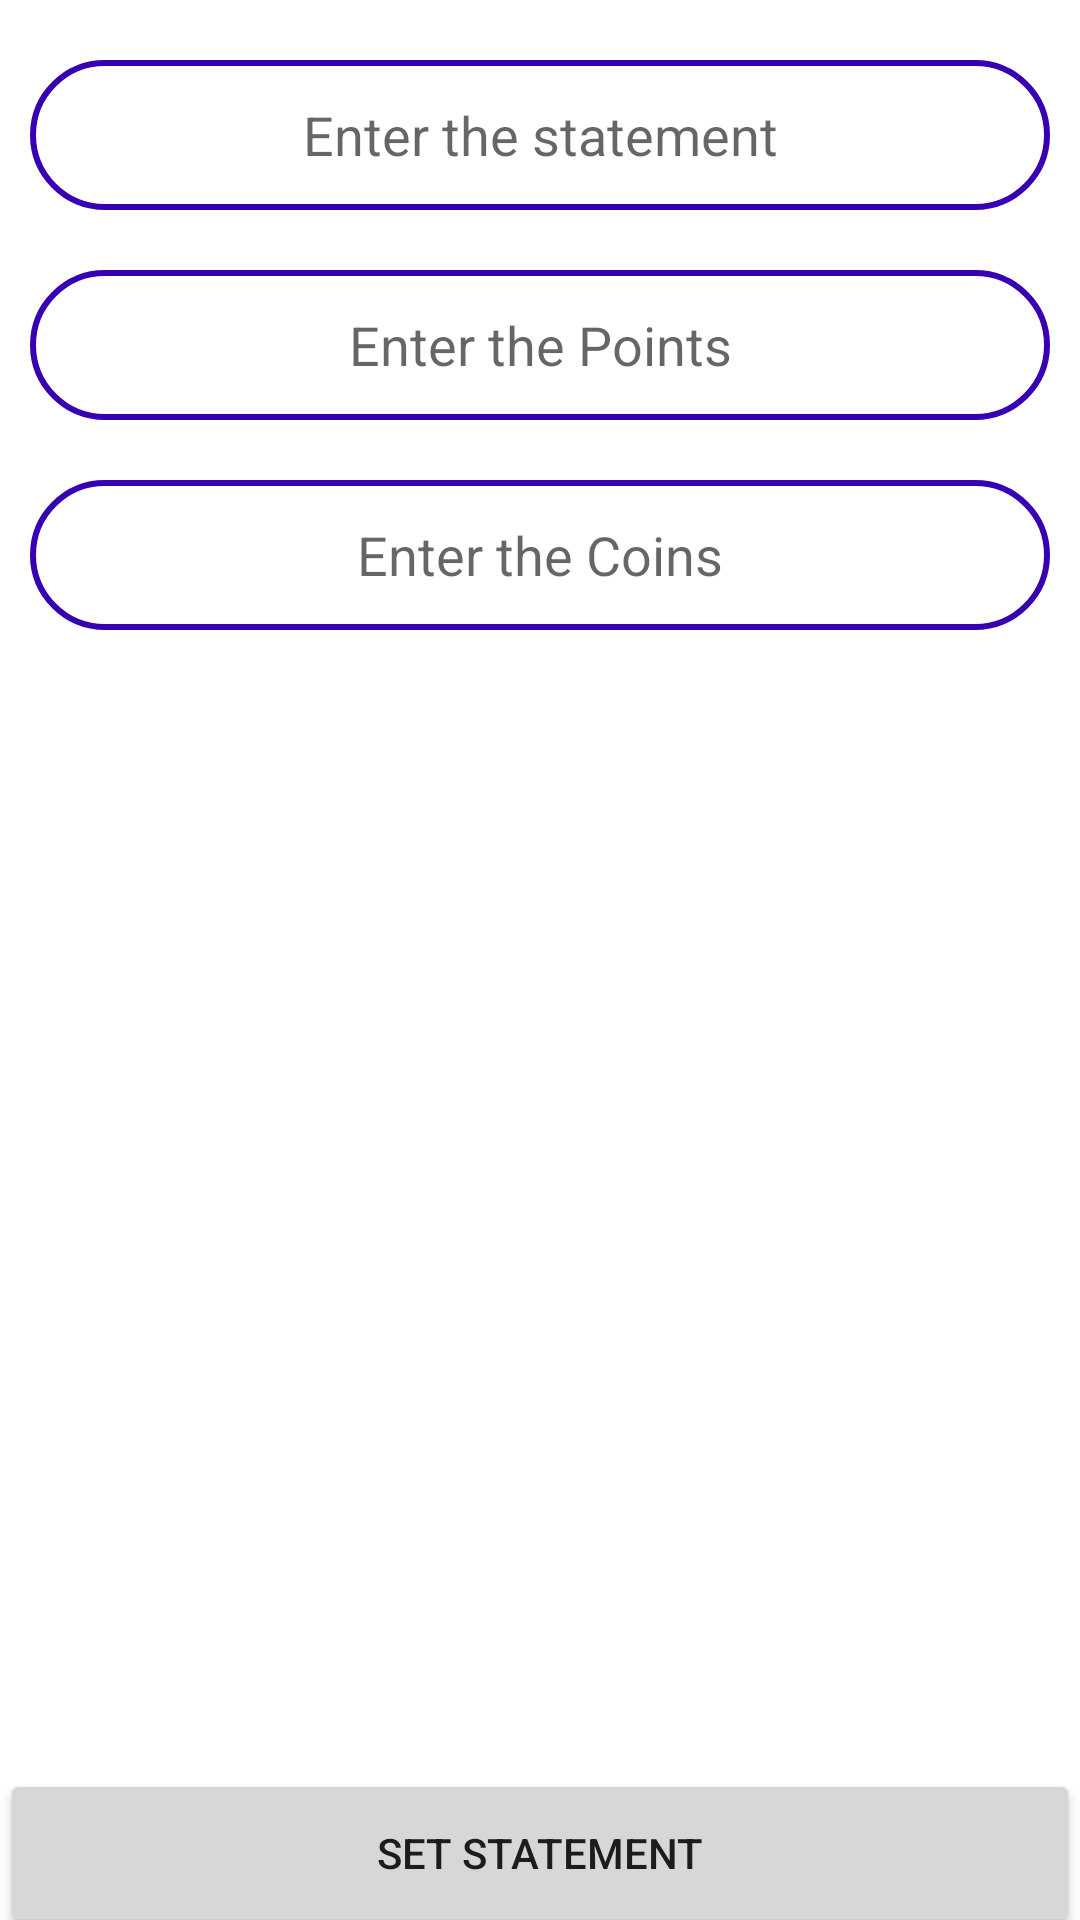

This screen was rendered from an Android layout file. Write that file and the resources it references.
<!-- AndroidManifest.xml: application theme Theme.Ipl -->
<!-- res/layout/activity_admin_stmt_detail.xml -->
<?xml version="1.0" encoding="utf-8"?>
<androidx.constraintlayout.widget.ConstraintLayout xmlns:android="http://schemas.android.com/apk/res/android"
    xmlns:app="http://schemas.android.com/apk/res-auto"
    xmlns:tools="http://schemas.android.com/tools"
    android:layout_width="match_parent"
    android:layout_height="match_parent"
    tools:context=".Admin_StmtDetail">
    <EditText
        android:layout_width="match_parent"
        android:layout_marginTop="20dp"
        android:id="@+id/txtstmt"
        android:gravity="center"
        app:layout_constraintTop_toTopOf="parent"
        android:layout_height="50dp"
        android:layout_marginHorizontal="10dp"
        android:background="@drawable/edt_backgrnd"
        android:hint="Enter the statement">
    </EditText>

    <EditText
        android:layout_width="match_parent"
        android:layout_marginTop="20dp"
        android:id="@+id/txtpoints"
        android:gravity="center"
        app:layout_constraintTop_toBottomOf="@+id/txtstmt"
        android:layout_height="50dp"
        android:layout_marginHorizontal="10dp"
        android:background="@drawable/edt_backgrnd"
        android:hint="Enter the Points">
    </EditText>
    <EditText
        android:layout_width="match_parent"
        android:layout_marginTop="20dp"
        android:id="@+id/txtcoins"
        android:gravity="center"
        app:layout_constraintTop_toBottomOf="@+id/txtpoints"
        android:layout_height="50dp"
        android:layout_marginHorizontal="10dp"
        android:background="@drawable/edt_backgrnd"
        android:hint="Enter the Coins">
    </EditText>


    <Button
        android:id="@+id/setlgstmt"
        android:layout_width="match_parent"
        android:layout_height="?attr/actionBarSize"
        android:layout_marginBottom="-6dp"
        android:text="SET statement"
        app:layout_constraintBottom_toBottomOf="parent">

    </Button>
</androidx.constraintlayout.widget.ConstraintLayout>
<!-- resources referenced by this layout -->
<resources>
  <!-- drawable edt_backgrnd (drawable) -->
  <?xml version="1.0" encoding="utf-8"?>
  <shape xmlns:android="http://schemas.android.com/apk/res/android">
       <corners android:radius="30dp"></corners>
       <stroke android:color="@color/purple_700"
           android:width="2dp">
       </stroke>
  
  
  </shape>
  <style name="Theme.Ipl" parent="Theme.MaterialComponents.DayNight.DarkActionBar">
          
          <item name="colorPrimary">@color/purple_500</item>
          <item name="colorPrimaryVariant">@color/purple_700</item>
          <item name="colorOnPrimary">@color/white</item>
          
          <item name="colorSecondary">@color/teal_200</item>
          <item name="colorSecondaryVariant">@color/teal_700</item>
          <item name="colorOnSecondary">@color/black</item>
          
          <item name="android:statusBarColor">?attr/colorPrimaryVariant</item>
          
      </style>
  <!-- not gathered from this repository: default colours our renderer supplied (Android Studio template values) -->
  <color name="purple_500">#FF6200EE</color>
  <color name="purple_700">#FF3700B3</color>
  <color name="teal_200">#FF03DAC5</color>
  <color name="teal_700">#FF018786</color>
  <color name="black">#FF000000</color>
  <color name="white">#FFFFFFFF</color>
</resources>
